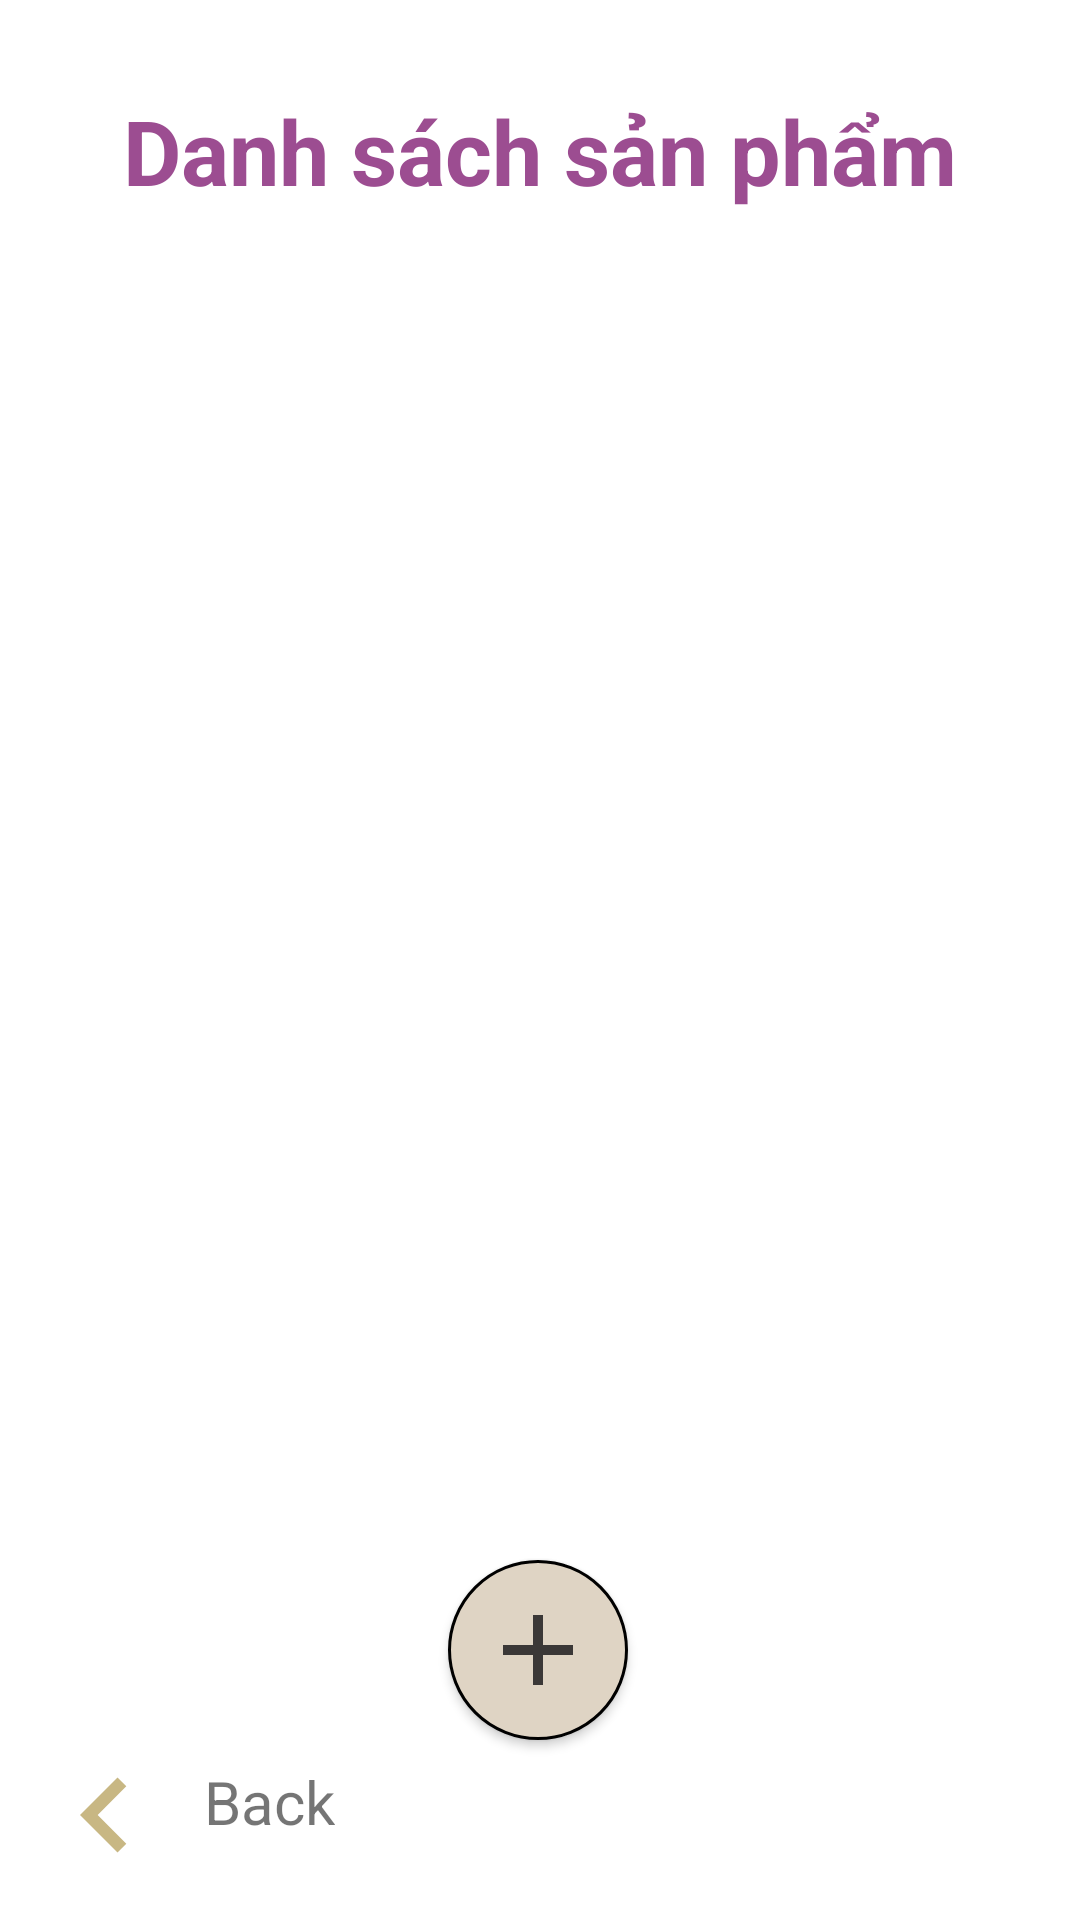

The Android layout XML behind this screen, and the referenced resources:
<!-- AndroidManifest.xml: application theme Theme.Quan_Ly_Cham_Cong -->
<!-- res/layout/fragment_dssp.xml -->
<?xml version="1.0" encoding="utf-8"?>
<androidx.constraintlayout.widget.ConstraintLayout
    xmlns:android="http://schemas.android.com/apk/res/android"
    xmlns:tools="http://schemas.android.com/tools"
    android:layout_width="match_parent"
    android:layout_height="match_parent"
    android:background="@drawable/br11"
    xmlns:app="http://schemas.android.com/apk/res-auto">

    <TextView
        android:id="@+id/tv_cc"
        android:layout_width="wrap_content"
        android:layout_height="wrap_content"
        android:text="Danh sách sản phẩm"
        android:textSize="@dimen/Size"
        android:textColor="@color/color_app"
        android:textStyle="bold"
        android:layout_marginTop="@dimen/Size"
        app:layout_constraintStart_toStartOf="parent"
        app:layout_constraintEnd_toEndOf="parent"
        app:layout_constraintTop_toTopOf="parent" />

    <LinearLayout
        android:layout_marginTop="@dimen/Size6"
        android:id="@+id/search_root_layout"
        android:layout_width="match_parent"
        android:layout_height="wrap_content"
        android:fitsSystemWindows="true"
        android:orientation="vertical"
        app:layout_constraintEnd_toEndOf="parent"
        app:layout_constraintStart_toStartOf="parent"
        app:layout_constraintTop_toBottomOf="@+id/tv_cc">


    </LinearLayout>


    <androidx.recyclerview.widget.RecyclerView
        android:id="@+id/rcv_dssp"
        android:layout_width="match_parent"
        android:layout_height="0dp"
        app:layout_constraintBottom_toTopOf="@+id/themsp"
        app:layout_constraintEnd_toEndOf="parent"
        app:layout_constraintStart_toStartOf="parent"
        app:layout_constraintTop_toBottomOf="@+id/search_root_layout" />

    <androidx.appcompat.widget.AppCompatButton
        android:id="@+id/themsp"
        android:layout_width="@dimen/sizebutton"
        android:layout_height="@dimen/sizebutton"
        android:background="@drawable/custom_btnthem"
        android:layout_marginBottom="@dimen/sizebutton"
        app:layout_constraintBottom_toBottomOf="parent"
        app:layout_constraintEnd_toEndOf="parent"
        app:layout_constraintHorizontal_bias="0.498"
        app:layout_constraintStart_toStartOf="parent" />
    <ImageView
        android:id="@+id/back_sp"
        android:layout_width="50dp"
        android:layout_height="50dp"
        android:background="@drawable/ic_baseline_chevron_left"
        android:layout_marginBottom="@dimen/Size5"
        android:layout_marginStart="@dimen/Size5"
        app:layout_constraintStart_toStartOf="parent"
        app:layout_constraintBottom_toBottomOf="parent"
        />

    <TextView
        android:layout_width="wrap_content"
        android:layout_height="wrap_content"
        android:layout_marginStart="@dimen/Size8"
        android:layout_marginBottom="@dimen/mg_btn"
        android:text="Back"
        android:gravity="center"
        android:textSize="@dimen/Size4"
        app:layout_constraintBottom_toBottomOf="@+id/back_sp"
        app:layout_constraintStart_toEndOf="@+id/back_sp" />

</androidx.constraintlayout.widget.ConstraintLayout>
<!-- resources referenced by this layout -->
<resources>
  <color name="color_app">#9C4D91</color>
  <dimen name="Size">30dp</dimen>
  <dimen name="Size4">20dp</dimen>
  <dimen name="Size5">10dp</dimen>
  <dimen name="Size6">15dp</dimen>
  <dimen name="Size8">8dp</dimen>
  <dimen name="mg_btn">16dp</dimen>
  <dimen name="sizebutton">60dp</dimen>
  <!-- drawable custom_btnthem (drawable) -->
  <?xml version="1.0" encoding="utf-8"?>
  <layer-list xmlns:android="http://schemas.android.com/apk/res/android">
  <item
      android:drawable="@drawable/custom_btb"
      >
  </item>
      <item
          android:drawable="@drawable/ic_baseline_add_24"
          android:start="@dimen/Size5"
          android:bottom="@dimen/Size5"
          android:end="@dimen/Size5"
          android:top="@dimen/Size5"
          >
  
  
      </item>
  </layer-list>
  <!-- drawable ic_baseline_chevron_left (drawable) -->
  <vector android:height="24dp" android:tint="#C8B783"
      android:viewportHeight="24" android:viewportWidth="24"
      android:width="24dp" xmlns:android="http://schemas.android.com/apk/res/android">
      <path android:fillColor="@android:color/white" android:pathData="M15.41,7.41L14,6l-6,6 6,6 1.41,-1.41L10.83,12z"/>
  </vector>
  <style name="Theme.Quan_Ly_Cham_Cong" parent="Theme.MaterialComponents.DayNight.NoActionBar">
          
          <item name="colorPrimary">@color/purple_500</item>
          <item name="colorPrimaryVariant">@color/purple_700</item>
          <item name="colorOnPrimary">@color/white</item>
          
          <item name="colorSecondary">@color/teal_200</item>
          <item name="colorSecondaryVariant">@color/teal_700</item>
          <item name="colorOnSecondary">@color/black</item>
          
          <item name="android:statusBarColor" tools:targetApi="l">?attr/colorPrimaryVariant</item>
          
      </style>
  <!-- drawable custom_btb (drawable) -->
  <?xml version="1.0" encoding="utf-8"?>
  <shape xmlns:android="http://schemas.android.com/apk/res/android"
      android:shape="rectangle">
  
      <corners android:radius="@dimen/radius"/>
      <stroke android:width="1dp"/>
      <solid android:color="@color/color2"/>
  </shape>
  <!-- drawable ic_baseline_add_24 (drawable) -->
  <vector android:height="24dp" android:tint="#3B3837"
      android:viewportHeight="24" android:viewportWidth="24"
      android:width="24dp" xmlns:android="http://schemas.android.com/apk/res/android">
      <path android:fillColor="@android:color/white" android:pathData="M19,13h-6v6h-2v-6H5v-2h6V5h2v6h6v2z"/>
  </vector>
  <color name="purple_500">#FF6200EE</color>
  <color name="purple_700">#FF3700B3</color>
  <color name="white">#FFFFFFFF</color>
  <color name="teal_200">#FF03DAC5</color>
  <color name="teal_700">#FF018786</color>
  <color name="black">#FF000000</color>
  <dimen name="radius">70dp</dimen>
  <color name="color2">#DFD4C4</color>
</resources>
